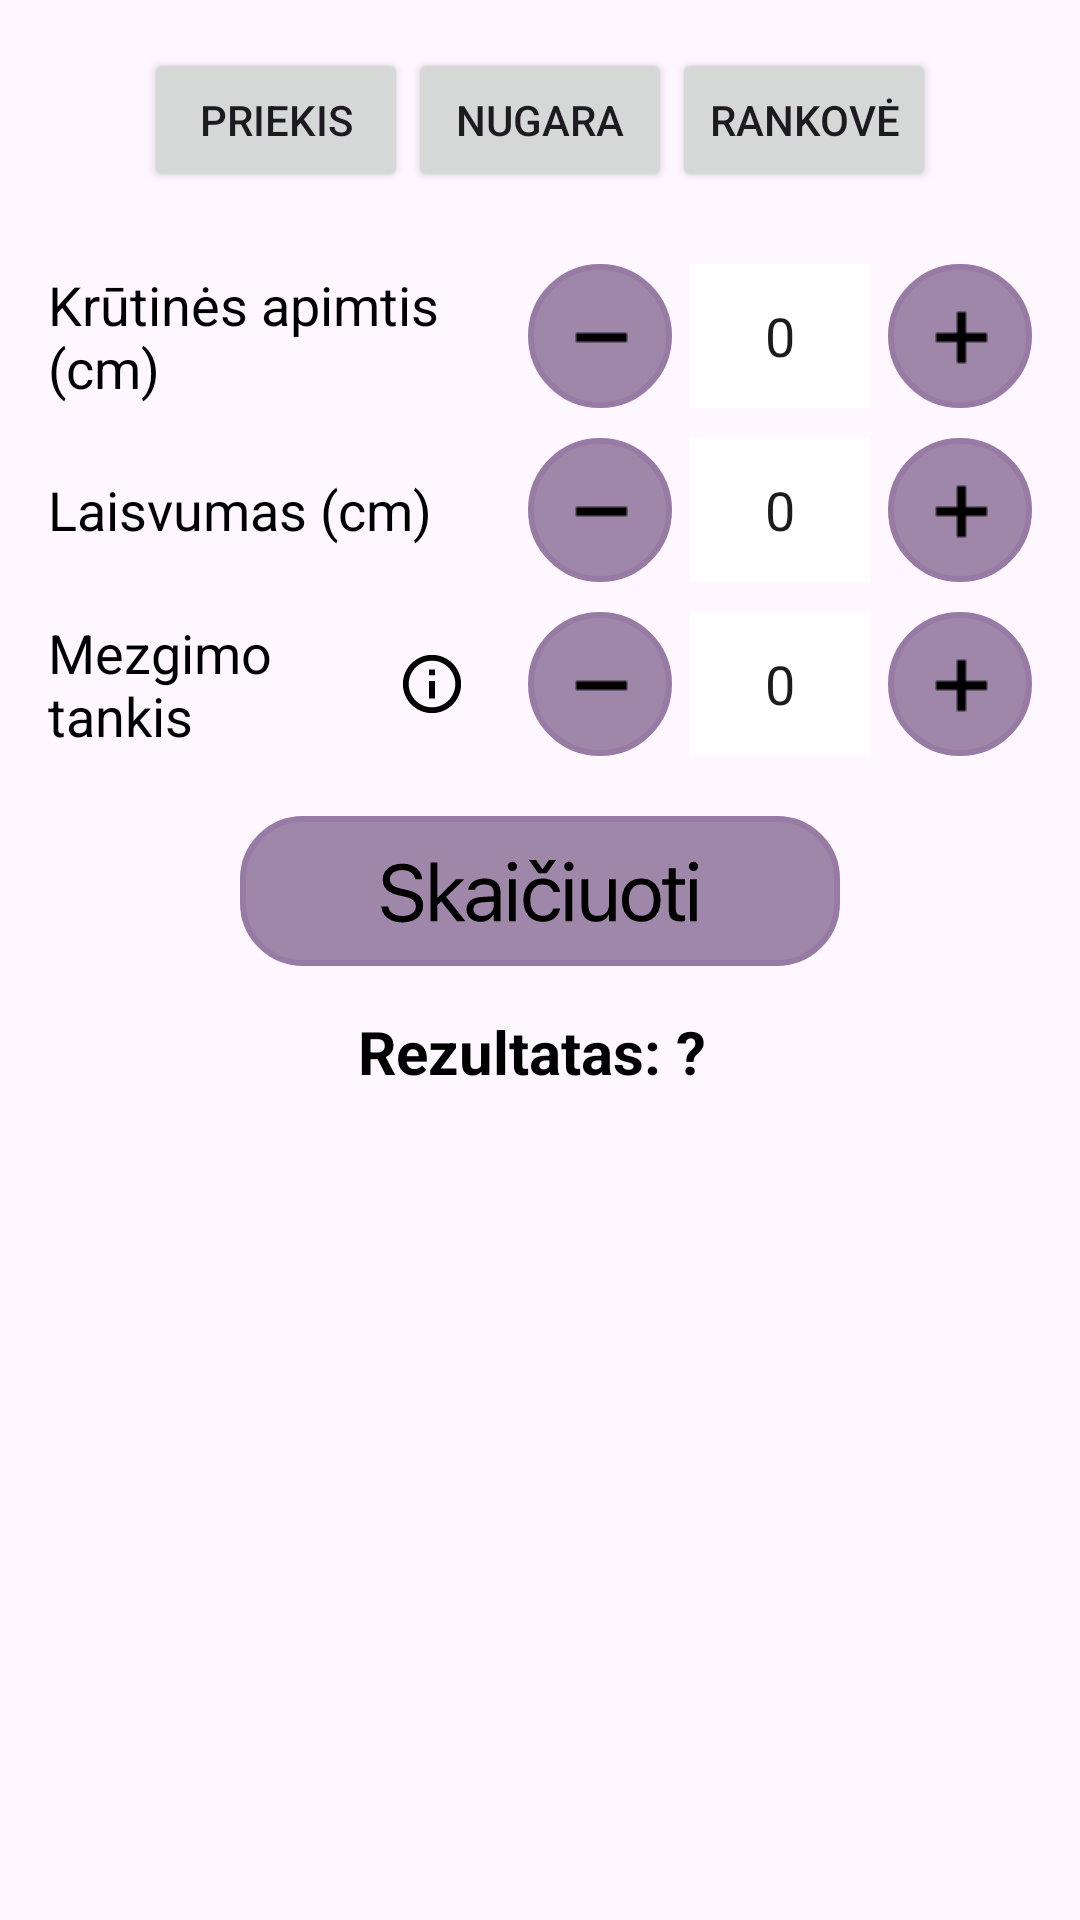

Layout XML and referenced resources for this Android screen:
<!-- AndroidManifest.xml: application theme Theme.EiliuVedlys -->
<!-- res/layout/activity_akiu.xml -->
<?xml version="1.0" encoding="utf-8"?>
<ScrollView
    xmlns:android="http://schemas.android.com/apk/res/android"
    android:layout_width="match_parent"
    android:layout_height="match_parent"
    android:background="@android:color/transparent"
    android:padding="16dp">

    <LinearLayout
        android:layout_width="match_parent"
        android:layout_height="wrap_content"
        android:orientation="vertical"
        android:gravity="center_horizontal">

        <LinearLayout
            android:layout_width="wrap_content"
            android:layout_height="wrap_content"
            android:orientation="horizontal"
            android:gravity="center"
            android:layout_marginBottom="24dp">

            <Button
                android:id="@+id/buttonPriekis"
                android:layout_width="wrap_content"
                android:layout_height="wrap_content"
                android:text="Priekis" />

            <Button
                android:id="@+id/buttonNugara"
                android:layout_width="wrap_content"
                android:layout_height="wrap_content"
                android:text="Nugara" />

            <Button
                android:id="@+id/buttonRankove"
                android:layout_width="wrap_content"
                android:layout_height="wrap_content"
                android:text="Rankovė"/>
        </LinearLayout>

        <LinearLayout
            android:id="@+id/layoutApimtis"
            android:layout_width="match_parent"
            android:layout_height="wrap_content"
            android:orientation="horizontal"
            android:gravity="center_vertical"
            android:layout_marginBottom="10dp">

            <TextView
                android:id="@+id/labelApimtis"
                android:layout_width="160dp"
                android:layout_height="wrap_content"
                android:text="Krūtinės apimtis (cm)"
                android:textColor="#000000"
                android:textSize="18sp" />

            <LinearLayout
                android:layout_width="wrap_content"
                android:layout_height="wrap_content"
                android:orientation="horizontal">

                <ImageButton
                    android:id="@+id/btnMinusApimtis"
                    android:layout_width="48dp"
                    android:layout_height="48dp"
                    android:layout_marginEnd="6dp"
                    android:src="@drawable/minus"
                    android:background="@drawable/round_button"
                    android:contentDescription="Atimti"/>

                <EditText
                    android:id="@+id/inputApimtis"
                    android:layout_width="60dp"
                    android:layout_height="48dp"
                    android:layout_marginEnd="6dp"
                    android:inputType="number"
                    android:gravity="center"
                    android:background="@android:color/white"
                    android:text="0"/>

                <ImageButton
                    android:id="@+id/btnPlusApimtis"
                    android:layout_width="48dp"
                    android:layout_height="48dp"
                    android:src="@drawable/plus"
                    android:background="@drawable/round_button"
                    android:contentDescription="Pridėti"/>
            </LinearLayout>
        </LinearLayout>

        <LinearLayout
            android:id="@+id/layoutLaisvumas"
            android:layout_width="match_parent"
            android:layout_height="wrap_content"
            android:orientation="horizontal"
            android:gravity="center_vertical"
            android:layout_marginBottom="10dp">

            <TextView
                android:layout_width="160dp"
                android:layout_height="wrap_content"
                android:text="Laisvumas (cm)"
                android:textColor="#000000"
                android:textSize="18sp" />

            <LinearLayout
                android:layout_width="wrap_content"
                android:layout_height="wrap_content"
                android:orientation="horizontal">

                <ImageButton
                    android:id="@+id/btnMinusLaisvumas"
                    android:layout_width="48dp"
                    android:layout_height="48dp"
                    android:layout_marginEnd="6dp"
                    android:src="@drawable/minus"
                    android:background="@drawable/round_button"
                    android:contentDescription="Atimti"/>

                <EditText
                    android:id="@+id/inputLaisvumas"
                    android:layout_width="60dp"
                    android:layout_height="48dp"
                    android:layout_marginEnd="6dp"
                    android:inputType="number"
                    android:gravity="center"
                    android:background="@android:color/white"
                    android:text="0"/>

                <ImageButton
                    android:id="@+id/btnPlusLaisvumas"
                    android:layout_width="48dp"
                    android:layout_height="48dp"
                    android:src="@drawable/plus"
                    android:background="@drawable/round_button"
                    android:contentDescription="Pridėti" />
            </LinearLayout>
        </LinearLayout>

        <LinearLayout
            android:id="@+id/layoutTankis"
            android:layout_width="match_parent"
            android:layout_height="wrap_content"
            android:orientation="vertical"
            android:layout_marginBottom="10dp">

            <LinearLayout
                android:layout_width="match_parent"
                android:layout_height="wrap_content"
                android:orientation="horizontal"
                android:gravity="center_vertical">

                <TextView
                    android:layout_width="100dp"
                    android:layout_height="wrap_content"
                    android:text="Mezgimo tankis"
                    android:textColor="#000000"
                    android:textSize="18sp"
                    android:layout_marginEnd="4dp" />

                <ImageButton
                    android:id="@+id/infoTankis"
                    android:layout_width="48dp"
                    android:layout_height="48dp"
                    android:src="@drawable/info_foreground"
                    android:background="@android:color/transparent"
                    android:contentDescription="Informacija" />

                <LinearLayout
                    android:layout_width="wrap_content"
                    android:layout_height="wrap_content"
                    android:orientation="horizontal"
                    android:layout_marginStart="8dp">

                    <ImageButton
                        android:id="@+id/btnMinusTankis"
                        android:layout_width="48dp"
                        android:layout_height="48dp"
                        android:layout_marginEnd="6dp"
                        android:src="@drawable/minus"
                        android:background="@drawable/round_button"
                        android:contentDescription="Atimti" />

                    <EditText
                        android:id="@+id/inputTankis"
                        android:layout_width="60dp"
                        android:layout_height="48dp"
                        android:layout_marginEnd="6dp"
                        android:inputType="number"
                        android:gravity="center"
                        android:background="@android:color/white"
                        android:text="0"/>

                    <ImageButton
                        android:id="@+id/btnPlusTankis"
                        android:layout_width="48dp"
                        android:layout_height="48dp"
                        android:src="@drawable/plus"
                        android:background="@drawable/round_button"
                        android:contentDescription="Pridėti"/>
                </LinearLayout>
            </LinearLayout>

            <TextView
                android:id="@+id/infoTankisText"
                android:layout_width="match_parent"
                android:layout_height="wrap_content"
                android:text="Pvz., jei 10 cm ruože yra 20 akių, tankis yra 20."
                android:textSize="14sp"
                android:textColor="#000000"
                android:paddingTop="6dp"
                android:paddingStart="12dp"
                android:paddingEnd="12dp"
                android:visibility="gone"/>

        </LinearLayout>

        <ImageButton
            android:id="@+id/btnSkaiciuoti"
            android:layout_width="200dp"
            android:layout_height="50dp"
            android:layout_marginTop="10dp"
            android:background="@drawable/button_calculate"
            android:src="@drawable/skaiciuotii_foreground"
            android:contentDescription="Skaičiuoti"/>

        <TextView
            android:id="@+id/rezultatas"
            android:layout_width="wrap_content"
            android:layout_height="wrap_content"
            android:text="Rezultatas: ? "
            android:textSize="20sp"
            android:textStyle="bold"
            android:textColor="#000000"
            android:layout_marginTop="15dp"/>

    </LinearLayout>
</ScrollView>
<!-- resources referenced by this layout -->
<resources>
  <!-- drawable button_calculate (drawable) -->
  <?xml version="1.0" encoding="utf-8"?>
  <selector xmlns:android="http://schemas.android.com/apk/res/android">
  
      
      <item android:state_pressed="true">
          <shape android:shape="rectangle">
              <solid android:color="#94AFA0" />
              <stroke android:width="2dp" android:color="#7CA990" />
              <corners android:radius="20dp" />
              <size android:width="64dp" android:height="64dp" />
          </shape>
      </item>
  
      
      <item>
          <shape android:shape="rectangle">
              <solid android:color="#9F87A9" />
              <stroke android:width="2dp" android:color="#987BA4" />
              <corners android:radius="20dp" />
              <size android:width="64dp" android:height="64dp" />
          </shape>
      </item>
  
  </selector>
  <!-- drawable info_foreground (drawable) -->
  <vector xmlns:android="http://schemas.android.com/apk/res/android"
      android:width="108dp"
      android:height="108dp"
      android:viewportWidth="24"
      android:viewportHeight="24"
      android:tint="#000000">
    <group android:scaleX="0.21576"
        android:scaleY="0.21576"
        android:translateX="9.41088"
        android:translateY="9.41088">
      <path
          android:fillColor="@android:color/white"
          android:pathData="M11,7h2v2h-2V7zM11,11h2v6h-2V11zM12,2C6.48,2 2,6.48 2,12s4.48,10 10,10s10,-4.48 10,-10S17.52,2 12,2zM12,20c-4.41,0 -8,-3.59 -8,-8s3.59,-8 8,-8s8,3.59 8,8S16.41,20 12,20z"/>
    </group>
  </vector>
  <!-- drawable minus: png bitmap (drawable, 105 bytes) -->
  <!-- drawable plus: png bitmap (drawable, 133 bytes) -->
  <!-- drawable round_button (drawable) -->
  <?xml version="1.0" encoding="utf-8"?>
  <selector xmlns:android="http://schemas.android.com/apk/res/android">
  
      
      <item android:state_pressed="true">
          <shape android:shape="oval">
              <solid android:color="#94AFA0" />
              <stroke android:width="2dp" android:color="#7CA990" />
              <size android:width="64dp" android:height="64dp" />
              <corners android:radius="32dp"/>
          </shape>
      </item>
  
      
      <item>
          <shape android:shape="oval">
              <solid android:color="#9F87A9" />
              <stroke android:width="2dp" android:color="#987BA4" />
              <size android:width="64dp" android:height="64dp" />
              <corners android:radius="32dp"/>
          </shape>
      </item>
  
  </selector>
  <!-- drawable skaiciuotii_foreground: vector/xml drawable (drawable, 9183 chars, omitted) -->
  <style name="Theme.EiliuVedlys" parent="Base.Theme.EiliuVedlys" />
  <style name="Base.Theme.EiliuVedlys" parent="Theme.Material3.DayNight.NoActionBar">
          
          
      </style>
</resources>
